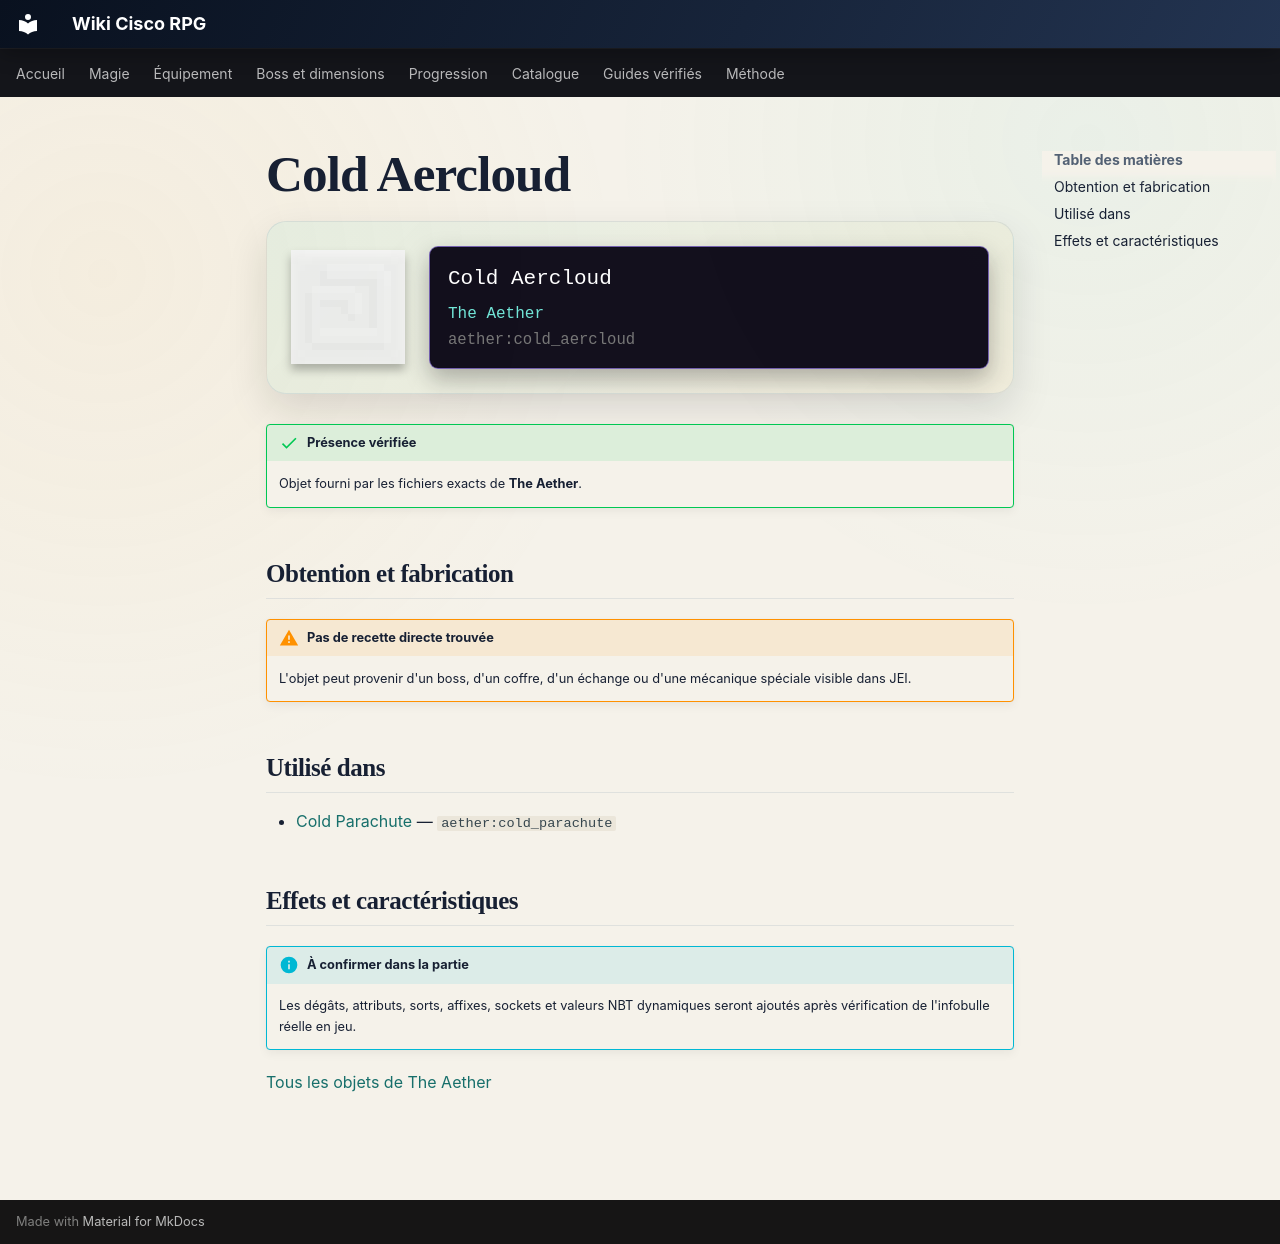

repository: Kloups-Dev/wiki-cisco-rpg · page: catalogue/objets/aether/cold_aercloud/index.html · generator: mkdocs

# Cold Aercloud

<div class="mc-item-showcase">
<img class="mc-item-icon" src="../../../../assets/generated/items/aether/cold_aercloud.png" alt="Cold Aercloud">
<div class="mc-tooltip-card">
<div class="mc-tooltip-card__name">Cold Aercloud</div>
<div class="mc-tooltip-card__mod">The Aether</div>
<div class="mc-tooltip-card__id">aether:cold_aercloud</div>
</div>
</div>

!!! success "Présence vérifiée"
    Objet fourni par les fichiers exacts de **The Aether**.

## Obtention et fabrication

!!! warning "Pas de recette directe trouvée"
    L'objet peut provenir d'un boss, d'un coffre, d'un échange ou d'une mécanique spéciale visible dans JEI.

## Utilisé dans

- [Cold Parachute](../../../catalogue/objets/aether/cold_parachute.md) — <code>aether:cold_parachute</code>

## Effets et caractéristiques

!!! info "À confirmer dans la partie"
    Les dégâts, attributs, sorts, affixes, sockets et valeurs NBT dynamiques seront ajoutés après vérification de l'infobulle réelle en jeu.

[Tous les objets de The Aether](../../../contenu/aether.md)
